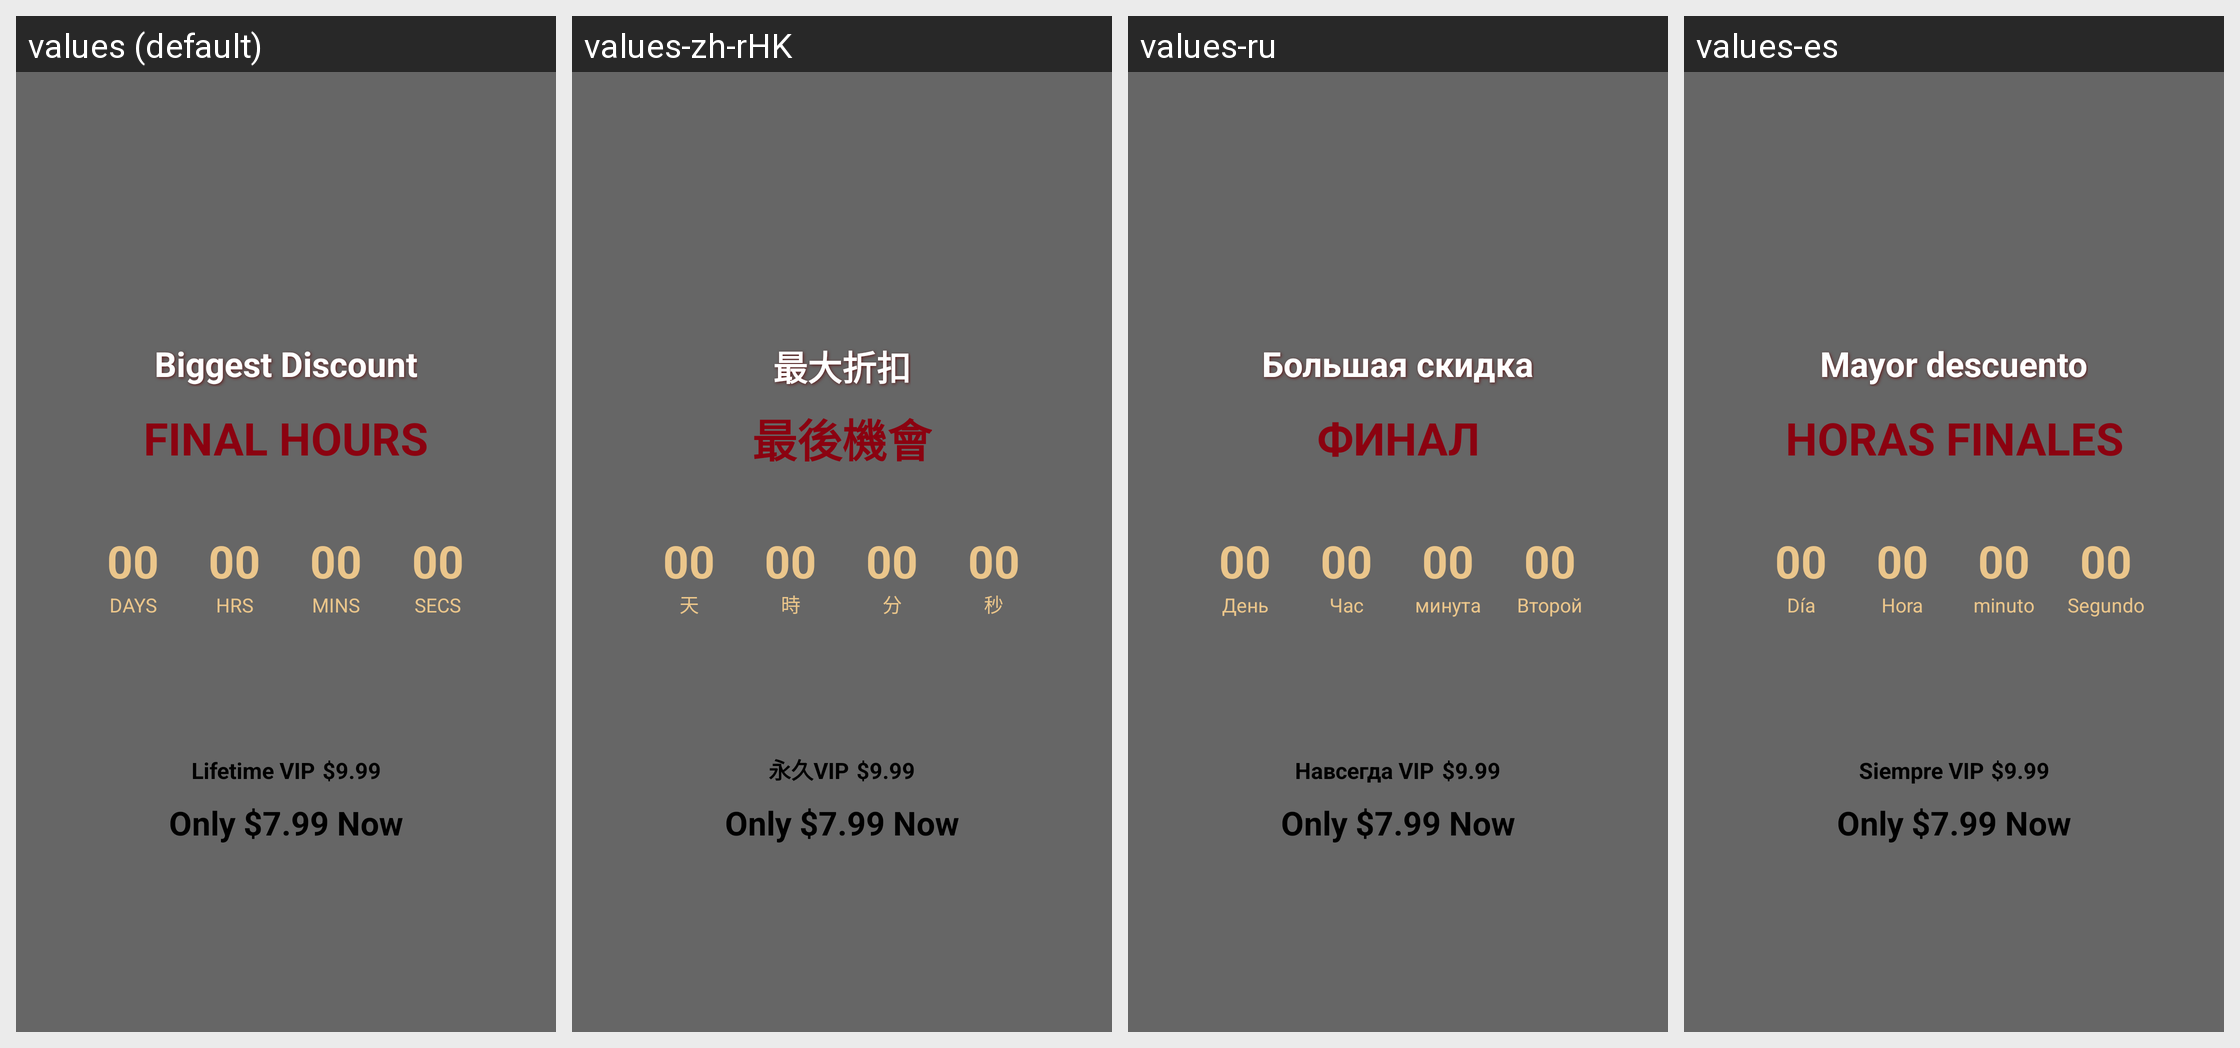

This grid shows one Android layout under several languages. Give, for every string resource on the screen, its name, the default text and each shown locale's text.
Android screen res/layout/dialog_new_year_countdown.xml rendered under 4 locales, left to right: values (default), values-zh-rHK, values-ru, values-es. Device: Nexus 5 (rendered at 1080×1920; each locale shown at half size, 540×960, under a caption strip naming it); theme AppTheme.
Other locales in the repository, not shown: values-am, values-ar, values-as, values-bn, values-bs, values-ca, values-da, values-de, values-el, values-en, values-es-rUS, values-eu, values-fi, values-fr, values-gl, values-gu, values-hy, values-in, values-is, values-it, values-ja, values-kk, values-kn, values-ko, values-mk, values-ml, values-mr, values-ms, values-my, values-nb, values-ne, values-nl, values-or, values-pa, values-pl, values-pt, values-ro, values-sl, values-sq, values-sr, values-sv, values-sw, values-te, values-th, values-tr, values-uk, values-vi, values-zh, values-zh-rCN, values-zh-rTW, values-zu.
Strings drawn on this screen, with the default value and each locale's value (text and hints the layout hard-codes, and strings that could not be matched under every locale, appear in the picture but are not listed):

Biggest_Discount
  values: Biggest Discount
  values-zh-rHK: 最大折扣
  values-ru: Большая скидка
  values-es: Mayor descuento

Final_Hours
  values: Final Hours
  values-zh-rHK: 最後機會
  values-ru: Финал
  values-es: Horas finales

DAYS
  values: DAYS
  values-zh-rHK: 天
  values-ru: День
  values-es: Día

HRS
  values: HRS
  values-zh-rHK: 時
  values-ru: Час
  values-es: Hora

MINS
  values: MINS
  values-zh-rHK: 分
  values-ru: минута
  values-es: minuto

SECS
  values: SECS
  values-zh-rHK: 秒
  values-ru: Второй
  values-es: Segundo

Lifetime_VIP
  values: Lifetime VIP
  values-zh-rHK: 永久VIP
  values-ru: Навсегда VIP
  values-es: Siempre VIP
